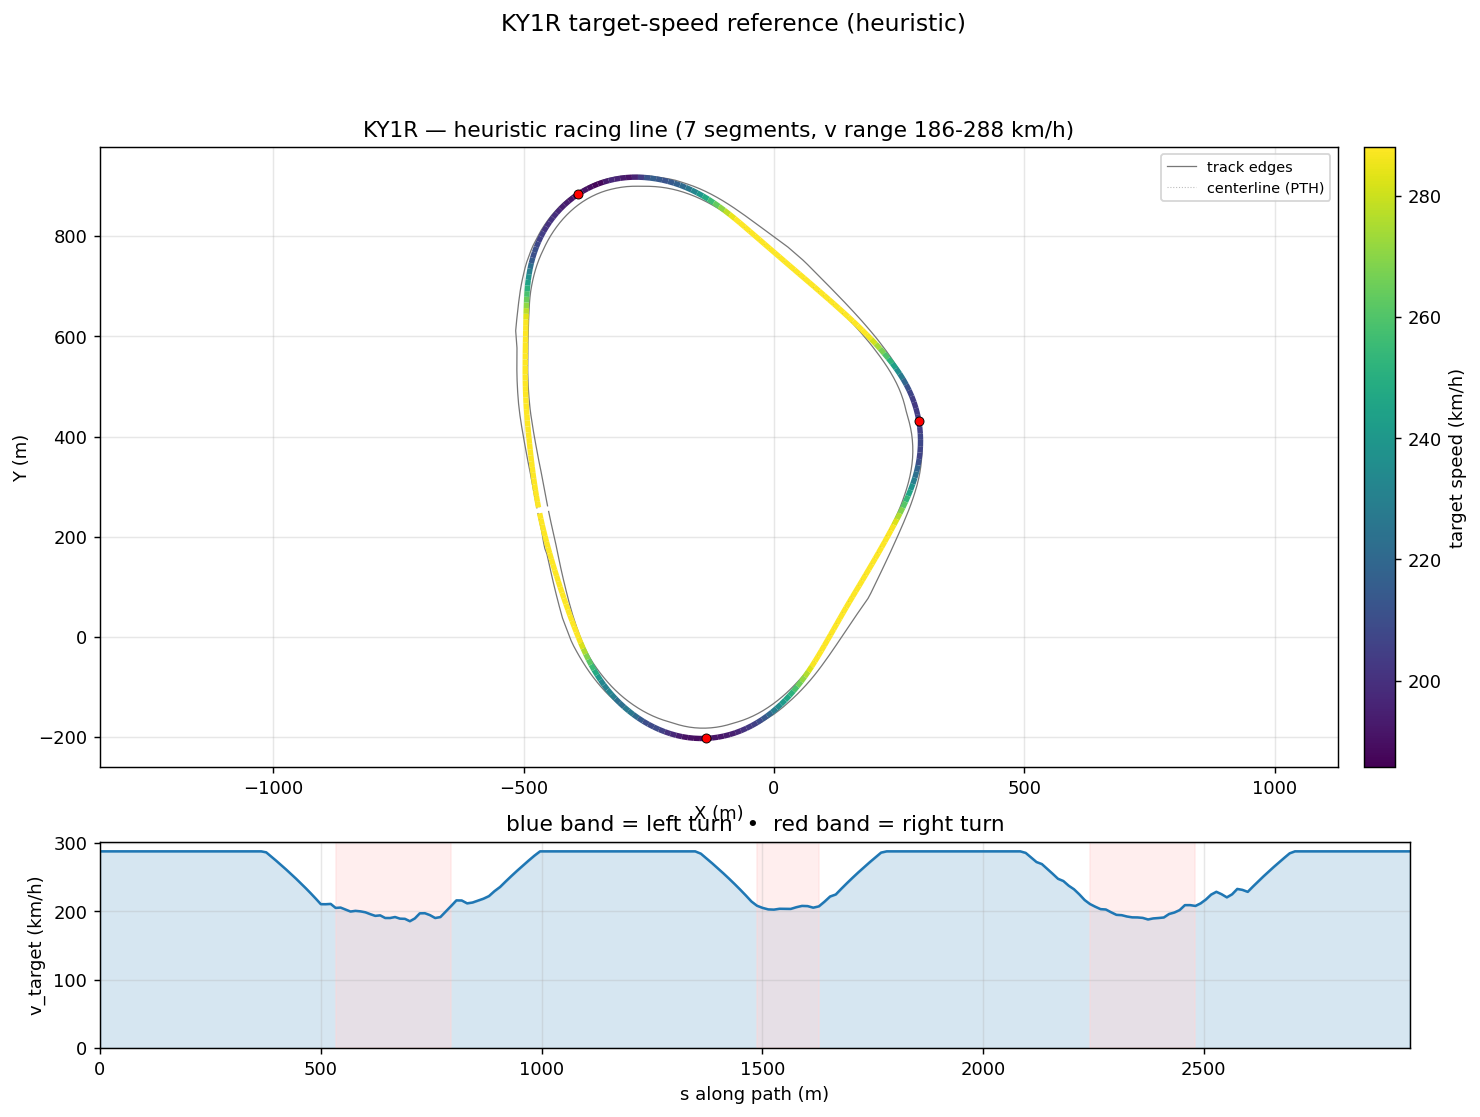

The file beside this chart, header and first rows:
s_m, x_center_m, y_center_m, z_center_m, x_line_m, y_line_m, offset_m, heading_rad, curvature_1_per_m, radius_m, slope_pct, width_m, drive_left_m, drive_right_m, limit_left_m, limit_right_m, segment_id, segment_kind, v_target_ms, v_target_kmh
0.0, -468.4, 258.6, 7.621, -470.1, 258.3, 1.725, 1.755, -0.001058, 945.4, -0.03223, 21.7, -16.6, 5.1, -16.65, 240.0, 0, straight, 80.0, 288.0
11.7, -470.5, 270.1, 7.617, -472.2, 269.8, 1.809, 1.742, -0.001006, 994.3, 0.0009309, 21.7, -16.45, 5.25, -16.5, 240.0, 0, straight, 80.0, 288.0
23.38, -472.4, 281.6, 7.621, -474.3, 281.3, 1.897, 1.731, -0.0009042, 1106, 0.0118, 21.75, -16.25, 5.5, -16.3, 240.0, 0, straight, 80.0, 288.0
35.06, -474.2, 293.2, 7.62, -476.2, 292.9, 1.99, 1.721, -0.00085, 1176, -0.02098, 21.75, -15.9, 5.85, -15.95, 240.0, 0, straight, 80.0, 288.0
46.74, -475.9, 304.7, 7.617, -478, 304.4, 2.09, 1.711, -0.0008318, 1202, 0.00663, 21.7, -15.4, 6.3, -15.45, 240.0, 0, straight, 80.0, 288.0
58.4, -477.5, 316.3, 7.622, -479.7, 316, 2.196, 1.702, -0.0007687, 1301, 0.0253, 21.7, -14.85, 6.85, -14.9, 240.0, 0, straight, 80.0, 288.0
70.06, -478.9, 327.8, 7.622, -481.2, 327.6, 2.307, 1.693, -0.000721, 1387, -0.01042, 21.64, -14.09, 7.55, -14.25, 240.0, 0, straight, 80.0, 288.0
81.71, -480.3, 339.4, 7.619, -482.7, 339.1, 2.423, 1.685, -0.0006457, 1549, -0.0108, 21.64, -13.09, 8.549, -13.45, 240.0, 0, straight, 80.0, 288.0
93.35, -481.6, 351, 7.62, -484.1, 350.7, 2.544, 1.678, -0.0005209, 1920, -0.0001353, 21.64, -12.1, 9.548, -12.5, 240.0, 0, straight, 80.0, 288.0
105, -482.8, 362.5, 7.619, -485.5, 362.3, 2.667, 1.673, -0.0004792, 2087, 0.008012, 21.64, -11.1, 10.55, -11.45, 240.0, 0, straight, 80.0, 288.0
116.6, -484, 374.1, 7.622, -486.8, 373.8, 2.793, 1.667, -0.0004042, 2474, 0.01174, 21.64, -10.1, 11.55, -10.3, 240.0, 0, straight, 80.0, 288.0
128.2, -485.1, 385.7, 7.622, -488, 385.4, 2.918, 1.663, -0.0003278, 3050, -0.03473, 21.64, -9.098, 12.55, -9.2, 240.0, 0, straight, 80.0, 288.0
139.8, -486.1, 397.2, 7.614, -489.2, 397, 3.041, 1.66, -0.0003523, 2838, 0.01441, 21.64, -8.099, 13.54, -8.15, 240.0, 0, straight, 80.0, 288.0
151.4, -487.1, 408.8, 7.625, -490.3, 408.5, 3.162, 1.655, -0.000335, 2985, 0.01684, 21.64, -7.1, 14.54, -7.15, 240.0, 0, straight, 80.0, 288.0
163, -488.1, 420.3, 7.618, -491.4, 420, 3.276, 1.652, -0.000312, 3205, -0.01649, 21.74, -6.2, 15.54, -6.25, 232.9, 0, straight, 80.0, 288.0
174.5, -489, 431.8, 7.622, -492.4, 431.6, 3.381, 1.648, -0.0004396, 2275, -0.04609, 21.75, -5.3, 16.45, -5.35, 231.7, 0, straight, 80.0, 288.0
186.1, -489.9, 443.3, 7.607, -493.3, 443.1, 3.473, 1.642, -0.0007383, 1354, 0.004389, 21.75, -4.45, 17.3, -4.5, 228.7, 0, straight, 80.0, 288.0
197.6, -490.6, 454.8, 7.622, -494.2, 454.6, 3.551, 1.631, -0.0009217, 1085, 0.05135, 21.7, -3.7, 18, -3.75, 224.8, 0, straight, 80.0, 288.0
209.1, -491.2, 466.3, 7.619, -494.9, 466.1, 3.61, 1.62, -0.0008599, 1163, -0.01066, 21.75, -3.1, 18.65, -3.15, 220.8, 0, straight, 80.0, 288.0
220.6, -491.8, 477.8, 7.62, -495.4, 477.6, 3.649, 1.611, -0.000715, 1399, 0.00498, 21.7, -2.6, 19.1, -2.65, 217.8, 0, straight, 80.0, 288.0
232, -492.2, 489.2, 7.62, -495.9, 489.1, 3.667, 1.604, -0.0006419, 1558, -0.001669, 21.7, -2.2, 19.5, -2.25, 216.6, 0, straight, 80.0, 288.0
243.5, -492.5, 500.7, 7.62, -496.2, 500.6, 3.664, 1.597, -0.0006096, 1640, -6.0393772532973955e-05, 21.65, -1.85, 19.8, -1.9, 208.6, 0, straight, 80.0, 288.0
254.9, -492.8, 512.1, 7.62, -496.4, 512, 3.642, 1.59, -0.0005292, 1890, 0.001869, 21.7, -1.65, 20.05, -1.7, 197.1, 0, straight, 80.0, 288.0
266.3, -493, 523.5, 7.62, -496.6, 523.4, 3.603, 1.585, -0.0006548, 1527, 0.0001804, 21.7, -1.5, 20.2, -1.55, 185.8, 0, straight, 80.0, 288.0
275.6, -493.1, 532.8, 7.62, -496.6, 532.8, 3.55, 1.577, -0.0006373, 1569, 0.02702, 21.65, -1.4, 20.25, -1.45, 176.5, 0, straight, 80.0, 288.0
285, -493, 542.2, 7.625, -496.5, 542.2, 3.487, 1.573, -0.0003602, 2777, 0.1003, 21.7, -1.45, 20.25, -1.5, 167, 0, straight, 80.0, 288.0
296.5, -493.1, 553.7, 7.643, -496.5, 553.7, 3.415, 1.57, -0.0002277, 4392, 0.3096, 21.7, -1.45, 20.25, -1.5, 155.5, 0, straight, 80.0, 288.0
308, -493, 565.2, 7.696, -496.4, 565.2, 3.338, 1.567, -0.0003106, 3219, 0.6344, 21.7, -1.5, 20.2, -1.55, 144, 0, straight, 80.0, 288.0
319.5, -493, 576.7, 7.789, -496.2, 576.7, 3.258, 1.563, -0.00037, 2702, 0.8902, 21.65, -1.55, 20.1, -1.6, 132.6, 0, straight, 80.0, 288.0
330.9, -492.9, 588.1, 7.9, -496, 588.1, 3.175, 1.559, -0.0002664, 3754, 1.02, 22.8, -1.7, 21.1, -1.75, 121.1, 0, straight, 80.0, 288.0
342.3, -492.7, 599.5, 8.022, -495.8, 599.6, 3.092, 1.557, -8.70682040851195e-05, 11485, 1.096, 23.95, -1.85, 22.1, -1.9, 109.7, 0, straight, 80.0, 288.0
353.7, -492.6, 610.9, 8.15, -495.6, 610.9, 3.009, 1.557, -5.114187309887552e-05, 19553, 1.157, 25.15, -2.05, 23.1, -2.1, 98.34, 0, straight, 80.0, 288.0
365.1, -492.4, 622.3, 8.285, -495.3, 622.3, 2.927, 1.556, -0.0002008, 4981, 1.215, 24.49, -2.2, 22.29, -2.25, 86.97, 0, straight, 80.0, 288.0
376.4, -492.2, 633.6, 8.426, -495.1, 633.7, 2.849, 1.552, -0.0003402, 2940, 1.254, 23.7, -2.4, 21.3, -2.45, 75.63, 0, straight, 79.6, 286.6
387.8, -492, 644.9, 8.569, -494.8, 645, 2.774, 1.548, -0.0003928, 2546, 1.266, 22.95, -2.65, 20.3, -2.7, 64.31, 0, straight, 77.91, 280.5
399.1, -491.7, 656.2, 8.712, -494.4, 656.3, 2.705, 1.543, -0.0005332, 1876, 1.25, 22.25, -2.95, 19.3, -3, 54.65, 0, straight, 76.19, 274.3
410.3, -491.4, 667.5, 8.851, -494, 667.6, 2.644, 1.536, -0.001004, 996, 1.183, 21.6, -3.3, 18.3, -3.35, 52.62, 0, straight, 74.42, 267.9
421.6, -490.9, 678.8, 8.979, -493.5, 678.9, 2.59, 1.521, -0.001659, 602.6, 1.028, 21.1, -3.8, 17.3, -3.85, 51.94, 0, straight, 72.62, 261.4
432.8, -490.2, 690, 9.083, -492.8, 690.2, 2.546, 1.499, -0.002114, 473, 0.759, 20.8, -4.5, 16.3, -4.55, 50.12, 0, straight, 70.78, 254.8
444.1, -489.3, 701.2, 9.149, -491.8, 701.4, 2.51, 1.473, -0.002353, 424.9, 0.3401, 20.75, -5.45, 15.3, -5.5, 47.49, 0, straight, 68.88, 248
455.3, -488.1, 712.3, 9.159, -490.5, 712.6, 2.484, 1.446, -0.002775, 360.4, -0.0687, 20.75, -6.449, 14.3, -6.8, 44.38, 0, straight, 66.94, 241
466.5, -486.5, 723.4, 9.134, -488.9, 723.8, 2.466, 1.411, -0.003213, 311.3, -0.2335, 20.75, -7.448, 13.3, -8.05, 41.09, 0, straight, 64.94, 233.8
477.7, -484.5, 734.4, 9.107, -486.9, 734.9, 2.454, 1.374, -0.003465, 288.6, -0.2529, 21.14, -8.447, 12.69, -9.2, 37.98, 0, straight, 62.88, 226.4
488.9, -482.1, 745.4, 9.077, -484.5, 746, 2.448, 1.334, -0.003705, 269.9, -0.2696, 21.31, -9.446, 11.86, -10.15, 35.34, 0, straight, 60.74, 218.7
500.1, -479.2, 756.2, 9.046, -481.6, 756.9, 2.446, 1.291, -0.004007, 249.5, -0.2548, 21.31, -10.45, 10.86, -11, 33.53, 0, straight, 58.53, 210.7
511.3, -475.9, 766.9, 9.02, -478.2, 767.7, 2.447, 1.244, -0.00401, 249.4, -0.2323, 21.66, -11.44, 10.22, -11.75, 32.85, 0, straight, 58.51, 210.6
522.5, -472.1, 777.4, 8.994, -474.4, 778.3, 2.448, 1.201, -0.003993, 250.4, -0.2299, 22.03, -12.35, 9.678, -12.4, 32.15, 0, straight, 58.64, 211.1
533.7, -467.8, 787.8, 8.969, -470, 788.8, 2.45, 1.154, -0.004225, 236.7, -0.2098, 21.58, -12.9, 8.679, -12.95, 31.6, 1, right, 57, 205.2
545, -463, 798, 8.947, -465.2, 799.1, 2.45, 1.106, -0.004205, 237.8, -0.1969, 21.54, -13.4, 8.14, -13.45, 30.95, 1, right, 57.14, 205.7
556.2, -457.7, 807.9, 8.925, -459.9, 809.1, 2.447, 1.06, -0.004326, 231.2, -0.1856, 21.74, -13.8, 7.943, -13.85, 30.69, 1, right, 56.34, 202.8
567.4, -452, 817.5, 8.906, -454.1, 818.8, 2.439, 1.009, -0.004452, 224.6, -0.1667, 21.78, -14.2, 7.577, -14.25, 30.21, 1, right, 55.54, 199.9
578.6, -445.8, 826.9, 8.887, -447.8, 828.3, 2.424, 0.9599, -0.004408, 226.9, -0.1523, 21.88, -14.5, 7.38, -14.55, 29.95, 1, right, 55.81, 200.9
589.8, -439.2, 835.9, 8.871, -441.1, 837.4, 2.401, 0.9103, -0.004439, 225.3, -0.1288, 21.96, -14.75, 7.206, -14.8, 29.7, 1, right, 55.61, 200.2
601, -432.1, 844.6, 8.858, -433.9, 846.1, 2.367, 0.8604, -0.004501, 222.2, -0.1038, 21.83, -14.95, 6.884, -15, 29.45, 1, right, 55.23, 198.8
612.3, -424.5, 852.9, 8.848, -426.2, 854.5, 2.321, 0.8094, -0.004629, 216, -0.09406, 21.86, -15.15, 6.71, -15.2, 29.25, 1, right, 54.46, 196.1
623.5, -416.6, 860.8, 8.837, -418.2, 862.4, 2.262, 0.7566, -0.004748, 210.6, -0.07992, 21.89, -15.3, 6.591, -15.35, 29.1, 1, right, 53.77, 193.6
634.7, -408.3, 868.3, 8.83, -409.7, 869.9, 2.191, 0.703, -0.004712, 212.2, -0.09944, 21.77, -15.4, 6.369, -15.45, 29, 1, right, 53.98, 194.3
645.9, -399.5, 875.3, 8.815, -400.8, 877, 2.108, 0.651, -0.004904, 203.9, -0.1602, 21.75, -15.5, 6.25, -15.55, 28.85, 1, right, 52.91, 190.5
657.1, -390.4, 881.8, 8.794, -391.6, 883.5, 2.014, 0.5931, -0.004906, 203.8, -0.2156, 21.74, -15.65, 6.094, -15.7, 28.7, 1, right, 52.9, 190.4
668.3, -381, 887.8, 8.767, -382, 889.5, 1.911, 0.5411, -0.004832, 206.9, -0.2666, 21.56, -15.75, 5.806, -15.8, 28.6, 1, right, 53.3, 191.9
... 186 more rows
